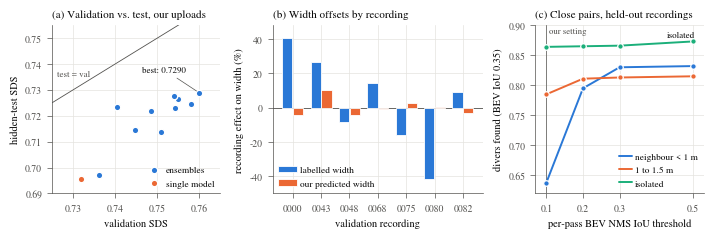

Recreate this plot in Python. (Note: this script raises an exception after producing the figure.)
"""Figure 1 of the MaCVi Diver3D team report. Values transcribed from logged analyses (EXPERIMENTS.md rounds
1-16 and the analysis logs): leaderboard val/test pairs, mixed-effects recording effects on log box width
(val, ensemble mixed7, covariates range / log range / along-beam and vertical components of the body axis),
and out-of-fold found@BEV0.35 vs per-pass NMS threshold (fold detectors on 14 held-out train recordings,
mirror fusion + track smoothing)."""
import numpy as np
import matplotlib
matplotlib.use("Agg")
import matplotlib.pyplot as plt

S1, S2, S3 = "#2a78d6", "#eb6834", "#1baf7a"           # validated categorical slots 1-3 (light surface)
INK, INK2, GRID, SURF = "#0b0b0b", "#52514e", "#e4e3df", "#ffffff"
plt.rcParams.update({"font.family": "serif", "font.serif": ["Times New Roman", "Times", "Nimbus Roman", "STIXGeneral", "DejaVu Serif"],
                     "mathtext.fontset": "stix", "font.size": 7.5, "axes.titlesize": 8, "axes.labelsize": 7.5,
                     "xtick.labelsize": 7, "ytick.labelsize": 7, "axes.edgecolor": INK2, "axes.linewidth": 0.5,
                     "xtick.color": INK2, "ytick.color": INK2, "xtick.major.width": 0.5, "ytick.major.width": 0.5,
                     "axes.labelcolor": INK, "text.color": INK, "legend.fontsize": 6.8, "legend.frameon": False})

fig, ax = plt.subplots(1, 3, figsize=(7.0, 2.25), gridspec_kw={"width_ratios": [1.0, 1.25, 1.0]})
for a in ax:
    a.grid(True, color=GRID, linewidth=0.5, linestyle="-"); a.set_axisbelow(True)
    for s in ("top", "right"):
        a.spines[s].set_visible(False)

# (a) validation vs test SDS of our uploads
ens = {"ens3-ref": (0.7405, 0.7235), "ens7-ref": (0.7550, 0.7264), "ens7-s2": (0.7581, 0.7246), "ens9-occl": (0.7541, 0.7277),
       "ens13-occl": (0.7543, 0.7229), "occl8": (0.7448, 0.7145), "fp6": (0.7485, 0.7217), "a45x7": (0.7508, 0.7137), "ens9-sc105": (0.7599, 0.7290), "last6": (0.7361, 0.6973)}
single = {"single-ref": (0.7320, 0.6954)}
lo, hi = 0.69, 0.765
a = ax[0]
a.plot([lo, hi], [lo, hi], color=INK2, linewidth=0.6)
a.text(0.7262, 0.7345, "test = val", color=INK2, fontsize=6.5, ha="left", va="bottom")
v = np.array([p[0] for p in ens.values()]); t = np.array([p[1] for p in ens.values()])
a.scatter(v, t, s=22, color=S1, edgecolor=SURF, linewidth=1.0, zorder=3, label="ensembles")
a.scatter([0.7320], [0.6954], s=22, color=S2, edgecolor=SURF, linewidth=1.0, zorder=3, label="single model")
a.annotate("best: 0.7290", (0.7599, 0.7290), xytext=(0.7465, 0.737), fontsize=6.5, color=INK,
           arrowprops=dict(arrowstyle="-", color=INK2, linewidth=0.5))
a.set_xlim(0.725, 0.765); a.set_ylim(lo, 0.755)
a.set_xlabel("validation SDS"); a.set_ylabel("hidden-test SDS")
a.set_title("(a) Validation vs. test, our uploads", loc="left")
a.legend(loc="lower right", handletextpad=0.3, borderaxespad=0.2)

# (b) recording effects on box width: labels vs our predictions
rec = ["0000", "0043", "0048", "0068", "0075", "0080", "0082"]
gt_w = np.array([0.340, 0.237, -0.088, 0.135, -0.172, -0.541, 0.089])
pr_w = np.array([-0.042, 0.098, -0.045, -0.008, 0.026, 0.002, -0.031])
a = ax[1]
x = np.arange(len(rec)); w = 0.36
a.bar(x - w / 2 - 0.01, 100 * (np.exp(gt_w) - 1), width=w, color=S1, edgecolor=SURF, linewidth=0.6, label="labelled width", zorder=3)
a.bar(x + w / 2 + 0.01, 100 * (np.exp(pr_w) - 1), width=w, color=S2, edgecolor=SURF, linewidth=0.6, label="our predicted width", zorder=3)
a.axhline(0, color=INK2, linewidth=0.6, zorder=2)
a.set_xticks(x); a.set_xticklabels(rec); a.set_xlabel("validation recording")
a.set_ylabel("recording effect on width (%)")
a.set_ylim(-50, 48)
a.set_title("(b) Width offsets by recording", loc="left")
a.legend(loc="lower left", handletextpad=0.3, borderaxespad=0.2)

# (c) close-pair recovery vs per-pass NMS threshold (out-of-fold)
thr = [0.1, 0.2, 0.3, 0.5]
close = [0.638, 0.795, 0.830, 0.832]; mid = [0.785, 0.811, 0.813, 0.815]; iso = [0.864, 0.865, 0.866, 0.873]
a = ax[2]
for ys, c, lab in ((close, S1, "neighbour < 1 m"), (mid, S2, "1 to 1.5 m"), (iso, S3, "isolated")):
    a.plot(thr, ys, color=c, linewidth=1.4, solid_capstyle="round", zorder=3, label=lab)
    a.scatter(thr, ys, s=16, color=c, edgecolor=SURF, linewidth=0.9, zorder=4)
a.text(0.505, 0.877, "isolated", color=INK, fontsize=6.5, va="bottom", ha="right")
a.axvline(0.1, color=INK2, linewidth=0.5, zorder=1); a.text(0.107, 0.897, "our setting", color=INK2, fontsize=6.3, va="top")
a.legend(loc="lower right", handletextpad=0.3, borderaxespad=0.2, handlelength=1.4)
a.set_xlim(0.07, 0.53); a.set_ylim(0.62, 0.9); a.set_xticks(thr)
a.set_xlabel("per-pass BEV NMS IoU threshold"); a.set_ylabel("divers found (BEV IoU 0.35)")
a.set_title("(c) Close pairs, held-out recordings", loc="left")

fig.tight_layout(pad=0.3, w_pad=1.0)
fig.savefig("fig/overview.pdf"); fig.savefig("fig/overview.png", dpi=220)
print("saved")
